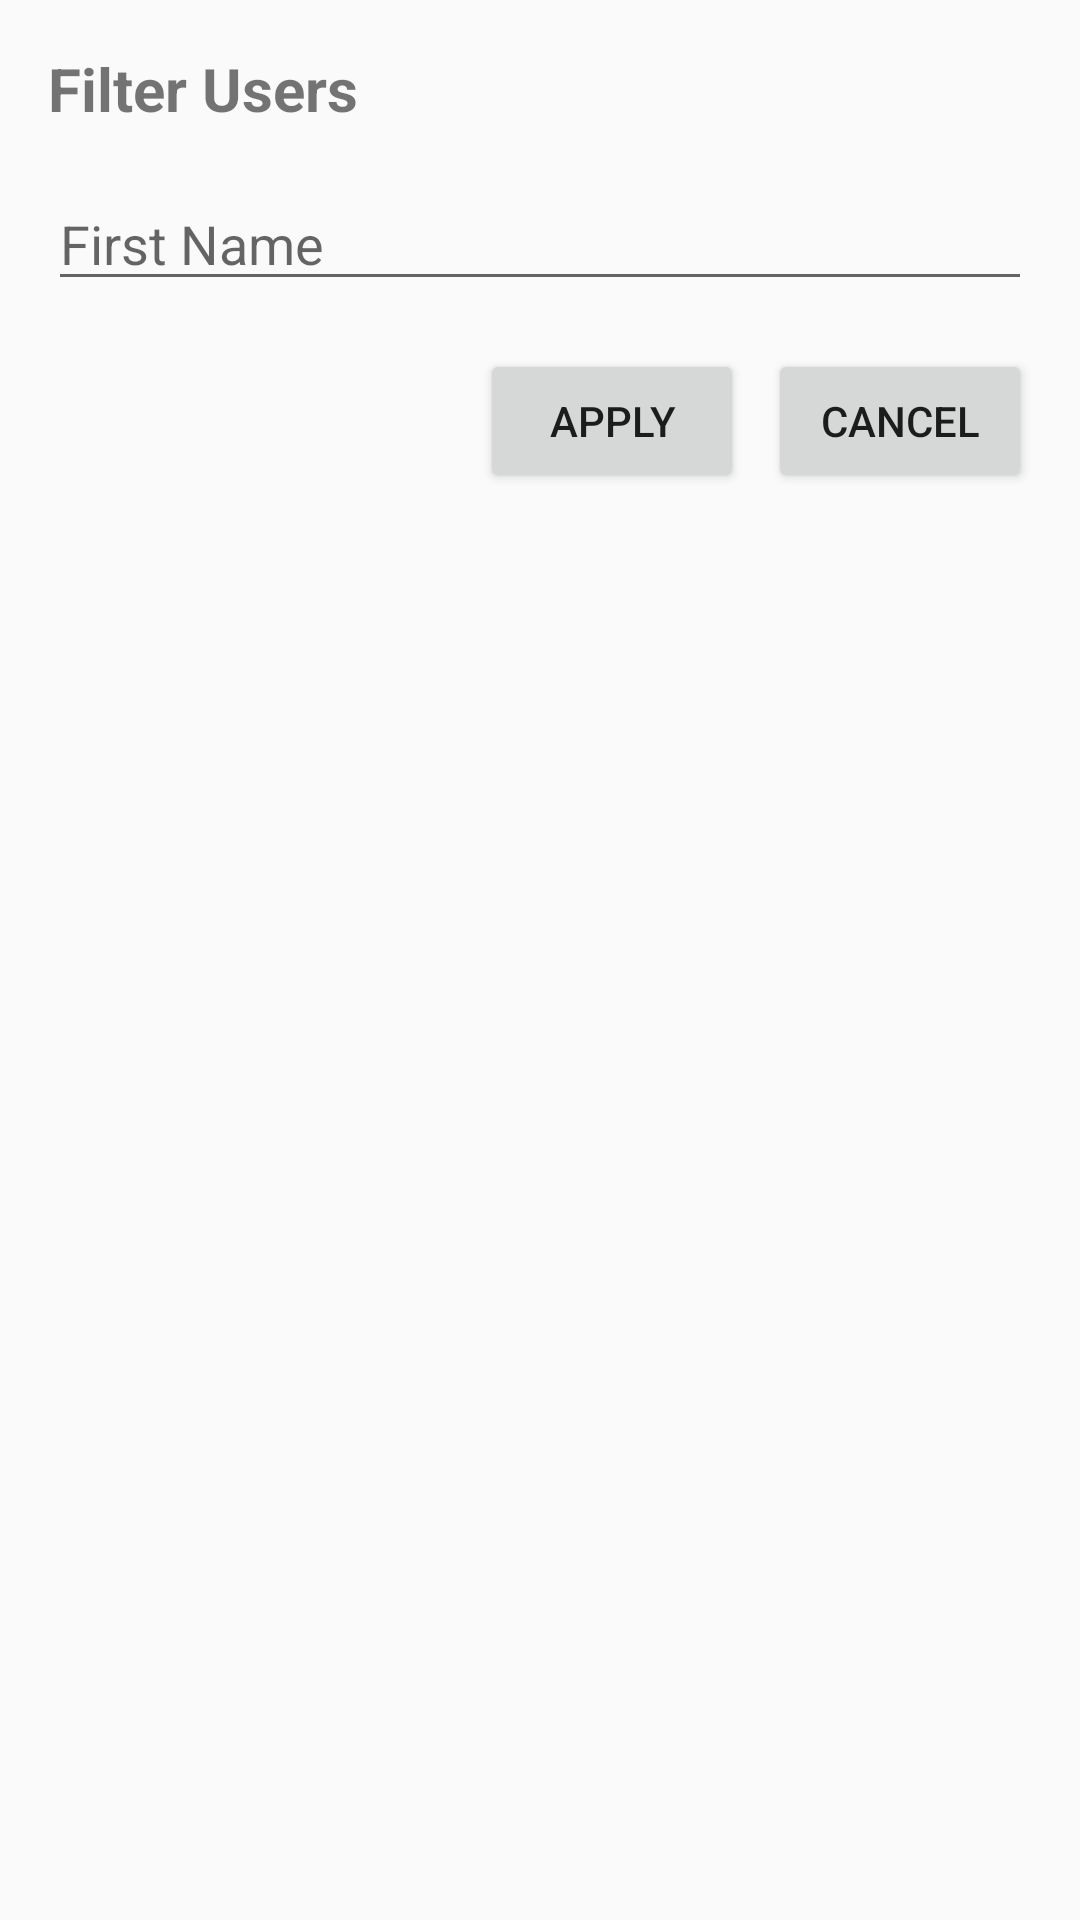

Write the Android layout XML for this screen, with the resource values it uses.
<!-- AndroidManifest.xml: application theme Theme.UserManagement -->
<!-- res/layout/dialog_user_filter.xml -->
<?xml version="1.0" encoding="utf-8"?>
<LinearLayout xmlns:android="http://schemas.android.com/apk/res/android"
    android:layout_width="match_parent"
    android:layout_height="wrap_content"
    android:orientation="vertical"
    android:padding="16dp">

    <TextView
        android:layout_width="match_parent"
        android:layout_height="wrap_content"
        android:text="Filter Users"
        android:textSize="20sp"
        android:textStyle="bold"
        android:layout_marginBottom="16dp"/>

    <EditText
        android:id="@+id/editTextFirstName"
        android:layout_width="match_parent"
        android:layout_height="wrap_content"
        android:hint="First Name"
        android:inputType="textPersonName"
        android:layout_marginBottom="16dp"
        android:tag="first_name_filter"/>

    <LinearLayout
        android:layout_width="match_parent"
        android:layout_height="wrap_content"
        android:orientation="horizontal"
        android:gravity="end">
        <Button
            android:id="@+id/buttonApply"
            android:layout_width="wrap_content"
            android:layout_height="wrap_content"
            android:text="Apply"
            android:layout_marginEnd="8dp"/>

        <Button
            android:id="@+id/buttonCancel"
            android:layout_width="wrap_content"
            android:layout_height="wrap_content"
            android:text="Cancel"/>
    </LinearLayout>

</LinearLayout>
<!-- resources referenced by this layout -->
<resources>
  <style name="Theme.UserManagement" parent="Theme.AppCompat.Light.NoActionBar">
          
          <item name="colorPrimary">@color/purple_500</item>
          <item name="colorPrimaryDark">@color/purple_700</item>
          <item name="colorAccent">@color/teal_200</item>
          
          <item name="android:statusBarColor">@color/purple_700</item>
      </style>
  <!-- not gathered from this repository: default colours our renderer supplied (Android Studio template values) -->
  <color name="purple_500">#FF6200EE</color>
  <color name="purple_700">#FF3700B3</color>
  <color name="teal_200">#FF03DAC5</color>
</resources>
